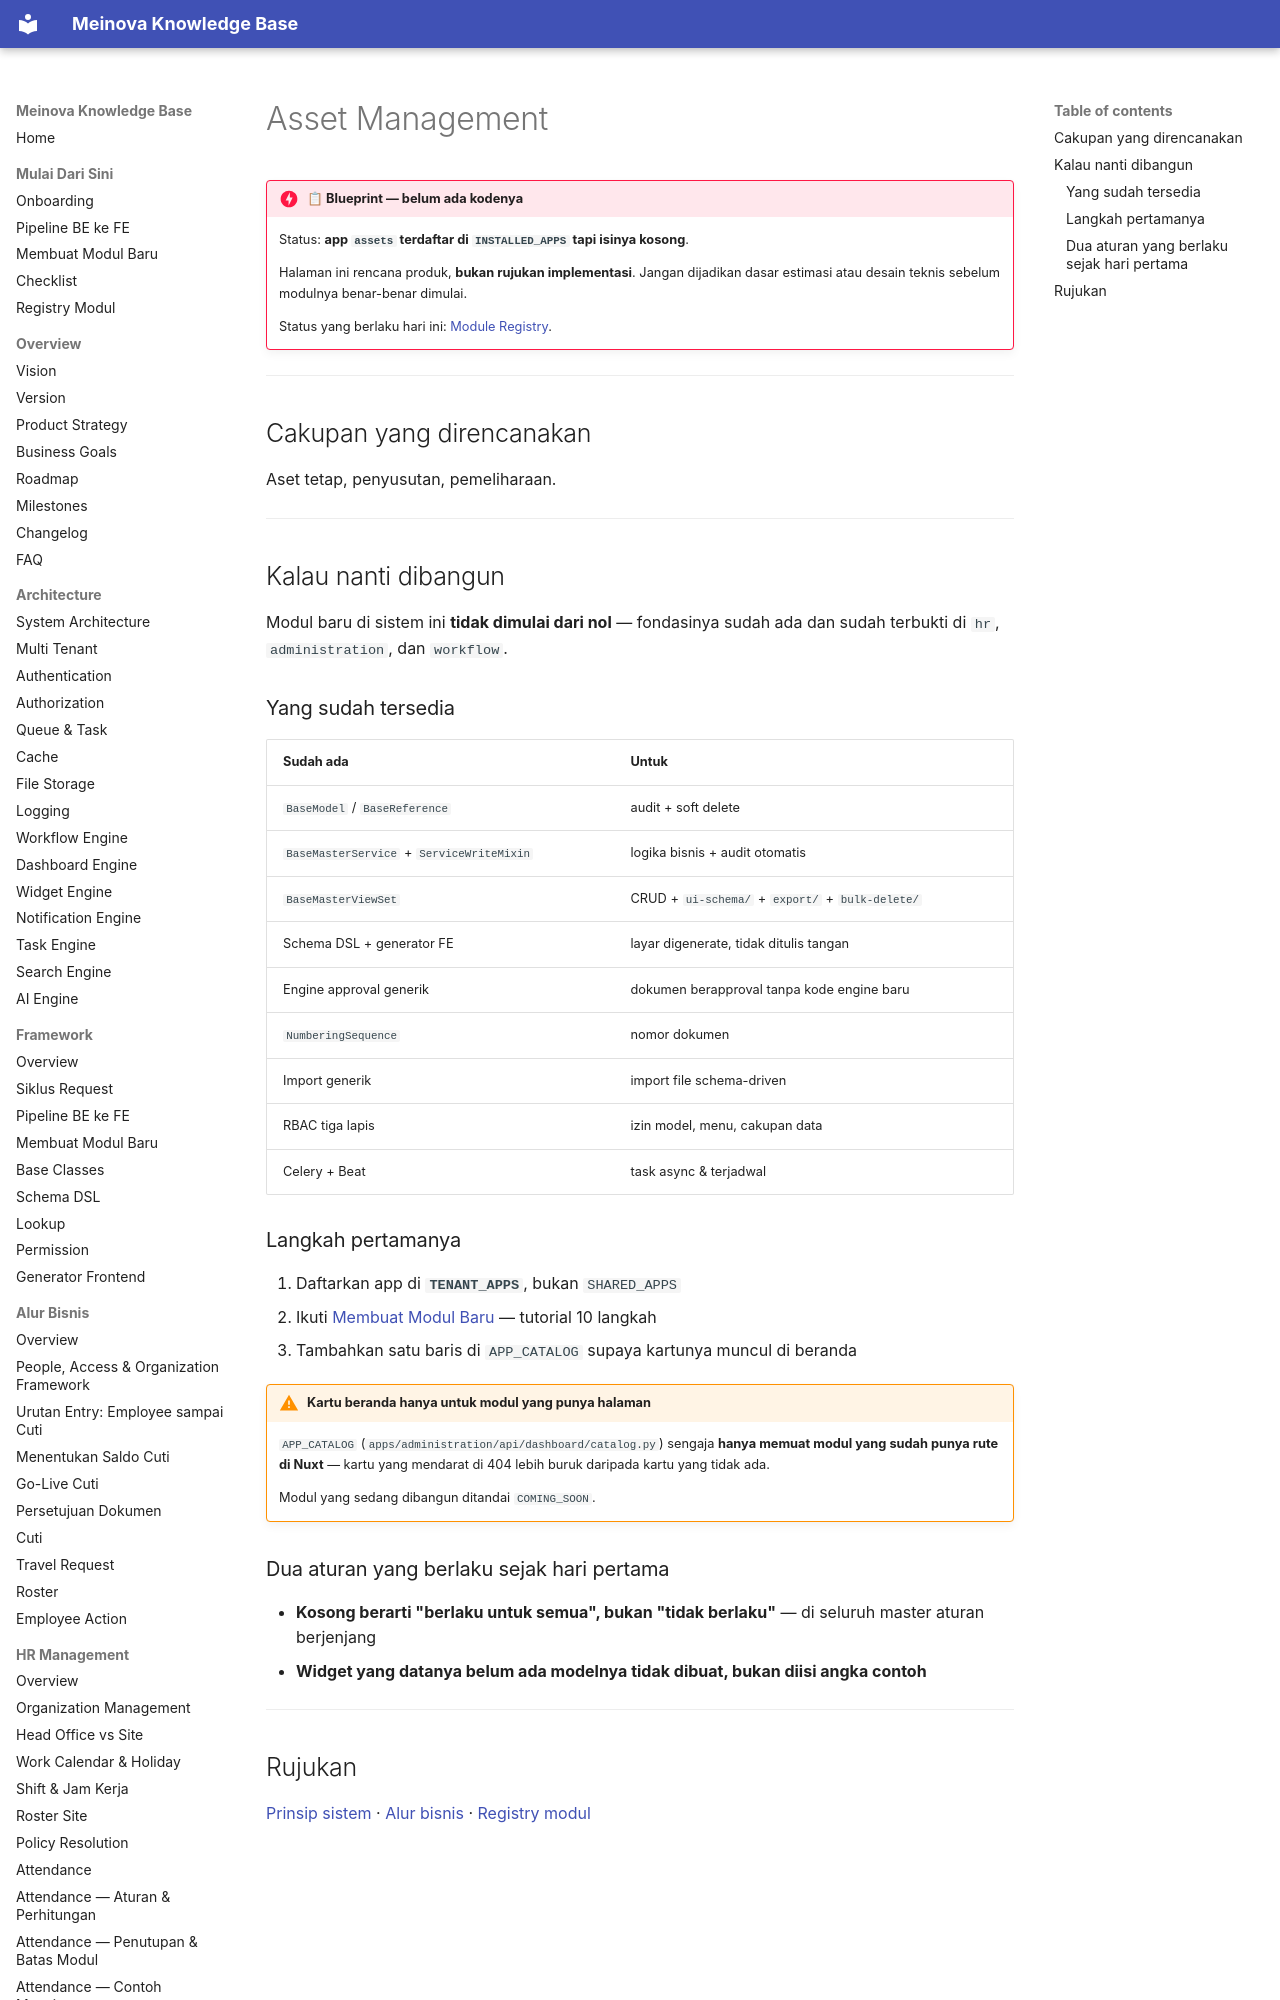

repository: 21bria/meinova-erp-api · page: 03-modules/asset/Overview/index.html · generator: mkdocs

# Asset Management

!!! danger "📋 Blueprint — belum ada kodenya"
    Status: **app `assets` terdaftar di `INSTALLED_APPS` tapi **isinya kosong****.

    Halaman ini rencana produk, **bukan rujukan implementasi**. Jangan dijadikan dasar estimasi atau desain teknis sebelum modulnya benar-benar dimulai.

    Status yang berlaku hari ini: [Module Registry](../Module-Registry.md).

---

## Cakupan yang direncanakan

Aset tetap, penyusutan, pemeliharaan.

---

## Kalau nanti dibangun

Modul baru di sistem ini **tidak dimulai dari nol** — fondasinya sudah ada dan sudah terbukti di `hr`, `administration`, dan `workflow`.
